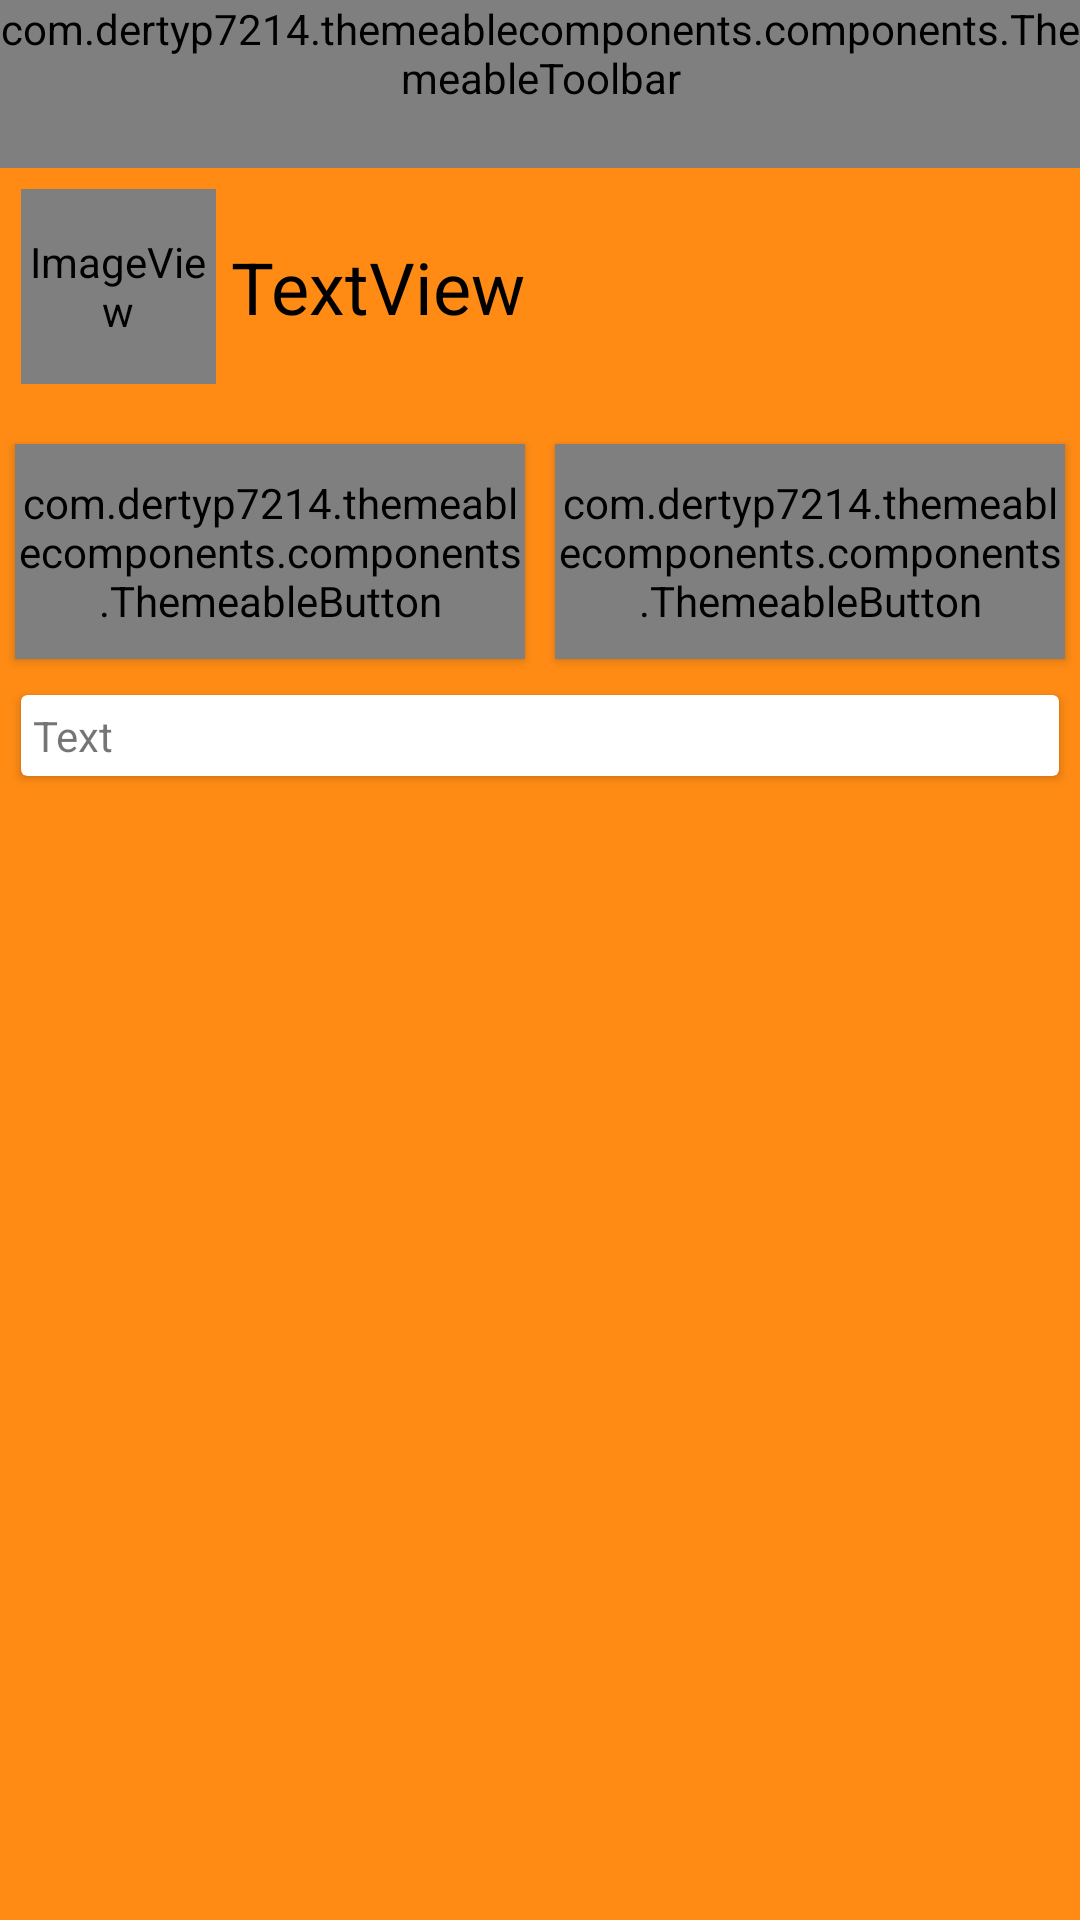

The Android layout XML behind this screen, and the referenced resources:
<!-- AndroidManifest.xml: application theme AppTheme -->
<!-- res/layout/activity_app_data_screen.xml -->
<?xml version="1.0" encoding="utf-8"?>
<ScrollView
        xmlns:android="http://schemas.android.com/apk/res/android"
        xmlns:app="http://schemas.android.com/apk/res-auto"
        xmlns:tools="http://schemas.android.com/tools"
        android:layout_width="match_parent"
        android:layout_height="match_parent">
    <LinearLayout
            android:layout_width="match_parent"
            android:layout_height="wrap_content"
            tools:context=".screens.AppDataScreen"
            android:orientation="vertical">
        <TextView
                android:text="No Connection"
                android:layout_width="match_parent"
                android:layout_height="wrap_content"
                android:background="@android:color/holo_red_light"
                android:textColor="@android:color/white"
                android:id="@+id/noConnection"
                android:visibility="gone"
                android:textAlignment="center"/>
        <com.dertyp7214.themeablecomponents.components.ThemeableToolbar
                android:layout_width="match_parent"
                android:layout_height="wrap_content"
                android:background="?attr/colorPrimary"
                android:theme="?attr/actionBarTheme"
                android:minHeight="?attr/actionBarSize"
                android:id="@+id/toolbar"/>
        <LinearLayout
                android:orientation="horizontal"
                android:layout_width="match_parent"
                android:layout_height="match_parent" android:padding="7dp" android:gravity="center">
            <ImageView
                    android:layout_width="65dp"
                    android:layout_height="65dp" app:srcCompat="@mipmap/ic_launcher" android:id="@+id/icon"
            />
            <TextView
                    android:text="TextView"
                    android:layout_width="wrap_content"
                    android:layout_height="wrap_content" android:id="@+id/txt_title" android:layout_weight="1"
                    android:textSize="24sp" android:textColor="@android:color/black" android:maxLines="2"
                    android:paddingStart="5dp"/>
        </LinearLayout>
        <LinearLayout
                android:orientation="horizontal"
                android:layout_width="match_parent"
                android:layout_height="wrap_content" android:padding="4dp">
            <TextView
                    android:visibility="gone"
                    android:id="@+id/txt_packageName"
                    android:layout_width="wrap_content"
                    android:layout_height="wrap_content"
            />
        </LinearLayout>
        <LinearLayout
                android:orientation="horizontal"
                android:layout_width="match_parent"
                android:layout_height="match_parent">
            <com.dertyp7214.themeablecomponents.components.ThemeableButton
                    android:text="@string/titleVariants"
                    android:layout_width="match_parent"
                    android:layout_height="wrap_content"
                    android:id="@+id/btn_vars"
                    android:layout_weight="1"
                    android:layout_margin="5dp"
                    style="@style/Widget.AppCompat.Button.Colored"/>
            <com.dertyp7214.themeablecomponents.components.ThemeableButton
                    android:text="@string/titleVersions"
                    android:layout_width="match_parent"
                    android:layout_height="wrap_content"
                    android:id="@+id/btn_vers"
                    android:layout_weight="1"
                    android:layout_margin="5dp"
                    style="@style/Widget.AppCompat.Button.Colored"/>
        </LinearLayout>
        <androidx.cardview.widget.CardView
                android:layout_width="match_parent"
                android:layout_height="wrap_content"
                android:layout_margin="7dp"
                android:id="@+id/card_desc">
            <LinearLayout
                    android:orientation="vertical"
                    android:layout_width="match_parent"
                    android:layout_height="match_parent"
                    android:padding="4dp">
                <TextView
                        android:text="Text"
                        android:layout_width="match_parent"
                        android:layout_height="wrap_content"
                        android:id="@+id/txt_description"/>
            </LinearLayout>
        </androidx.cardview.widget.CardView>
    </LinearLayout>
</ScrollView>
<!-- resources referenced by this layout -->
<resources>
  <!-- mipmap ic_launcher (mipmap-anydpi-v26) -->
  <?xml version="1.0" encoding="utf-8"?>
  <adaptive-icon xmlns:android="http://schemas.android.com/apk/res/android">
      <background android:drawable="@color/ic_launcher_background"/>
      <foreground android:drawable="@mipmap/ic_launcher_foreground"/>
  </adaptive-icon>
  <string name="titleVariants">All Variants</string>
  <string name="titleVersions">All Versions</string>
  <style name="AppTheme" parent="Theme.AppCompat.Light.DarkActionBar">
          
          <item name="colorAccent">@android:color/holo_red_light</item>
          <item name="colorPrimary">@color/ic_launcher_background</item>
          <item name="colorPrimaryDark">@color/ic_launcher_background</item>
          <item name="android:statusBarColor">@color/ic_launcher_background</item>
          <item name="android:windowBackground">@color/ic_launcher_background</item>
          <item name="android:navigationBarColor">@color/ic_launcher_background</item>
      </style>
  <color name="ic_launcher_background">#FF8B14</color>
</resources>
